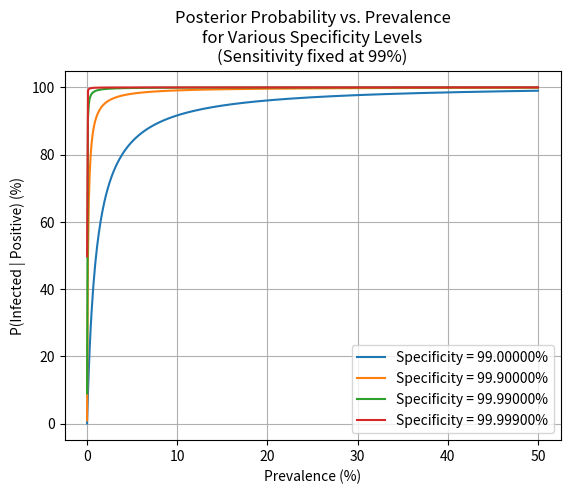

Python code for this plot:
import numpy as np
import matplotlib.pyplot as plt

# Parameters
sensitivity = 0.99
specificities = [0.99, 0.999, 0.9999, 0.99999]
prevalence_range = np.linspace(0.00001, 0.5, 500)  # from 0.001% to 50%

# Compute posterior probabilities
posteriors = {}
for spec in specificities:
    numerator = sensitivity * prevalence_range
    denominator = numerator + (1 - spec) * (1 - prevalence_range)
    posteriors[spec] = numerator / denominator

# Plotting
plt.figure()
for spec, posterior in posteriors.items():
    plt.plot(prevalence_range * 100, posterior * 100, label=f'Specificity = {spec*100:.5f}%')
plt.xlabel('Prevalence (%)')
plt.ylabel('P(Infected | Positive) (%)')
plt.title('Posterior Probability vs. Prevalence\nfor Various Specificity Levels\n(Sensitivity fixed at 99%)')
plt.legend()
plt.grid(True)
plt.show()

# Integer-based check for the 5% prevalence, 99.5% specificity example
N = 10000
prevalence_demo = 0.05
specificity_demo = 0.995

infected = int(N * prevalence_demo)
uninfected = N - infected
true_positives = int(infected * sensitivity)
false_positives = int(uninfected * (1 - specificity_demo))
posterior_demo = true_positives / (true_positives + false_positives)

print(f"Out of {N} people, with prevalence {prevalence_demo*100:.1f}%:")
print(f"  Infected: {infected}, Uninfected: {uninfected}")
print(f"  True Positives: {true_positives}, False Positives: {false_positives}")
print(f"Posterior P(infected | +) ≈ {posterior_demo*100:.2f}%")
